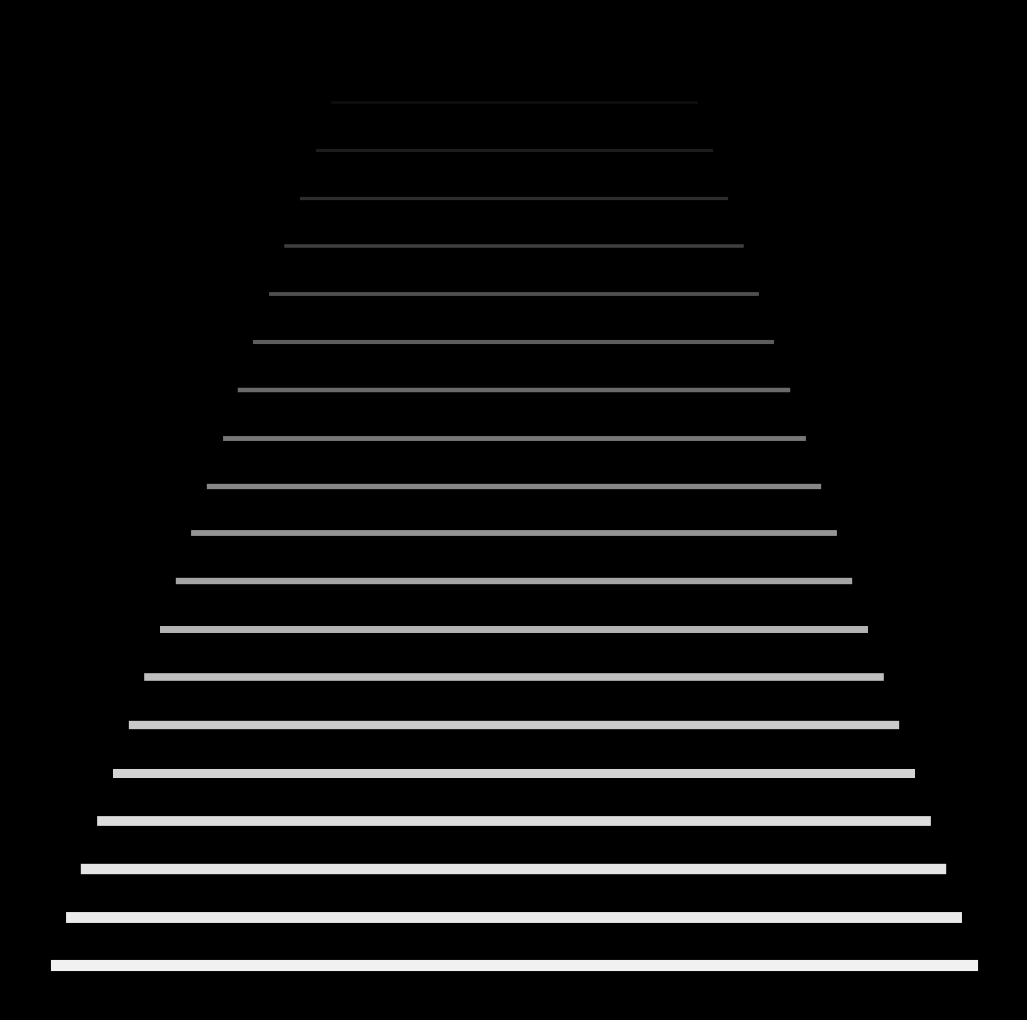

Reproduce this figure in Python. (Note: this script raises an exception after producing the figure.)
from math import sin, pi

import matplotlib.pylab as plt
import numpy as np

for u, i in zip(np.linspace(0, 1, 420), range(420)):
    p = plt.figure(figsize=(13, 13), facecolor='black', dpi=100)
    p = plt.axis('off')
    for z in np.linspace(0, 2, 20):
        plt.plot(
            np.linspace(z, 2 * pi - z, 300),
            [
                0.5 * sin(x * u * 5 + u * 2 * pi) + z
                for x in np.linspace(0, 2 * pi, 300)
            ],
            lw=8 / (z**1.7 + 1),
            zorder=20 - z,
            alpha=0.95,
            color=plt.cm.Greys(z / 2),
        )
    p = plt.savefig(
        f'C:/Users/<user>/Pictures/RandomPlots/27032020/plot{i}.PNG',
        facecolor='black',
    )
